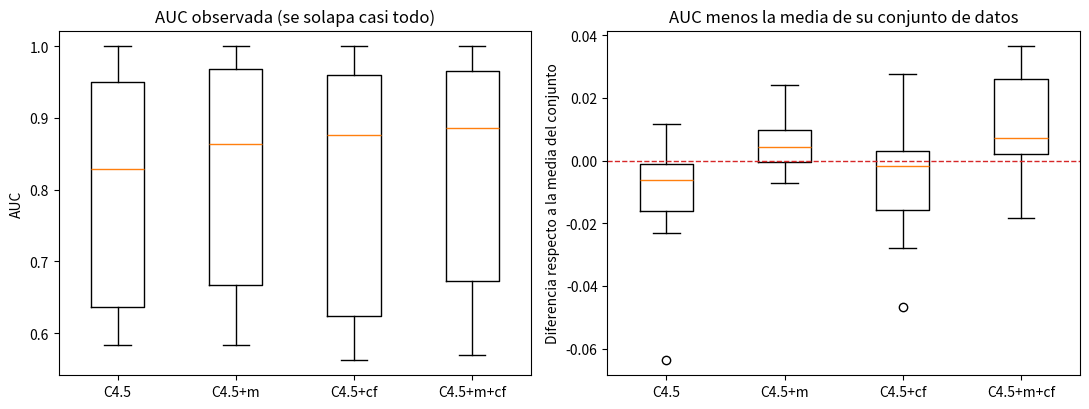
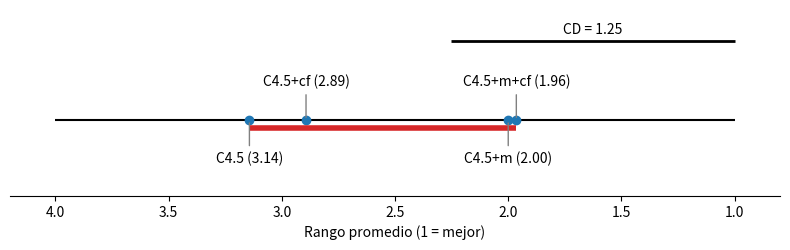

Python code for these plots, in order:
# =============================================================================
# Actividad 20: Proyecto de pruebas estadísticas paramétricas y no paramétricas
# Tema 3.2: ANOVA, Friedman y pruebas post-hoc (Tukey y Nemenyi) para comparar cuatro clasificadores
# Ejecutar: python act20.py   (las figuras se guardan en img/)
# =============================================================================

# ---- Importaciones y función auxiliar ----------------------------------------
import os

import matplotlib

# En Colab o Jupyter no existe __file__; ahí las figuras también se muestran en pantalla
EN_NOTEBOOK = '__file__' not in globals()
if not EN_NOTEBOOK:
    matplotlib.use('Agg')  # Como script, genera las figuras como archivos PNG sin abrir ventanas

import matplotlib.pyplot as plt
import numpy as np
import pandas as pd
from scipy import stats

pd.set_option('display.width', 120)
ALFA = 0.05

# Carpeta donde se guardan las figuras que se incluyen en el reporte
BASE = os.getcwd() if EN_NOTEBOOK else os.path.dirname(os.path.abspath(__file__))
CARPETA_IMG = os.path.join(BASE, 'img')
os.makedirs(CARPETA_IMG, exist_ok=True)


def guardar(nombre):
    """Guarda la figura actual en la carpeta img/ y la muestra si se ejecuta en un notebook."""
    plt.tight_layout()
    plt.savefig(os.path.join(CARPETA_IMG, nombre), dpi=150)
    if EN_NOTEBOOK:
        plt.show()
    plt.close()


# ---- Datos -------------------------------------------------------------------
# AUC de cuatro variantes del clasificador C4.5 en 14 conjuntos de datos
# (tabla del enunciado, Tabla 6 de Demsar, 2006). Cada fila es un conjunto de datos.
clasificadores = ['C4.5', 'C4.5+m', 'C4.5+cf', 'C4.5+m+cf']
datos = pd.DataFrame(
    [[0.763, 0.768, 0.771, 0.798],   # adult (sample)
     [0.599, 0.591, 0.590, 0.569],   # breast cancer
     [0.954, 0.971, 0.968, 0.967],   # breast cancer wisconsin
     [0.628, 0.661, 0.654, 0.657],   # cmc
     [0.882, 0.888, 0.886, 0.898],   # ionosphere
     [0.936, 0.931, 0.916, 0.931],   # iris
     [0.661, 0.668, 0.609, 0.685],   # liver disorders
     [0.583, 0.583, 0.563, 0.625],   # lung cancer
     [0.775, 0.838, 0.866, 0.875],   # lymphography
     [1.000, 1.000, 1.000, 1.000],   # mushroom
     [0.940, 0.962, 0.965, 0.962],   # primary tumor
     [0.619, 0.666, 0.614, 0.669],   # rheum
     [0.972, 0.981, 0.975, 0.975],   # voting
     [0.957, 0.978, 0.946, 0.970]],  # wine
    index=['adult', 'breast cancer', 'breast cancer wisconsin', 'cmc', 'ionosphere', 'iris',
           'liver disorders', 'lung cancer', 'lymphography', 'mushroom', 'primary tumor',
           'rheum', 'voting', 'wine'],
    columns=clasificadores)
X = datos.to_numpy()
b, k = X.shape  # b conjuntos de datos (bloques), k clasificadores (tratamientos)

print("=== Datos ===")
print(f"Conjuntos de datos (b) = {b}; clasificadores (k) = {k}")
print(pd.DataFrame({'media': datos.mean(), 'desv. est.': datos.std(ddof=1)}).round(4).to_string())

# ---- Tarea 1a: ANOVA de un factor (diseño completamente al azar) -------------
# H0: mu_1 = mu_2 = mu_3 = mu_4     H1: al menos dos medias son distintas
# Trata las 4 columnas como muestras independientes (Walpole et al., sección 13.3).
print(f"\n=== Tarea 1a: ANOVA de un factor (alfa = {ALFA}) ===")
gran_media = X.mean()
sst = ((X - gran_media) ** 2).sum()                      # variabilidad total
ssa = b * ((X.mean(axis=0) - gran_media) ** 2).sum()     # entre tratamientos
sse1 = sst - ssa                                         # dentro de tratamientos (error)
gl_a, gl_e1 = k - 1, k * (b - 1)
f1 = (ssa / gl_a) / (sse1 / gl_e1)
p1 = stats.f.sf(f1, gl_a, gl_e1)
f_critico1 = stats.f.ppf(1 - ALFA, gl_a, gl_e1)
tabla1 = pd.DataFrame({'SC': [ssa, sse1, sst], 'gl': [gl_a, gl_e1, b * k - 1],
                       'CM': [ssa / gl_a, sse1 / gl_e1, np.nan], 'F': [f1, np.nan, np.nan],
                       'p': [p1, np.nan, np.nan]},
                      index=['Entre clasificadores', 'Error', 'Total'])
print(tabla1.round(6).to_string())
print(f"F crítico F(0.05; {gl_a}, {gl_e1}) = {f_critico1:.4f}")
print(f"Verificación con scipy: F = {stats.f_oneway(*X.T).statistic:.4f}, p = {stats.f_oneway(*X.T).pvalue:.4f}")
print(f"Decisión: {'se rechaza H0' if p1 <= ALFA else 'no se rechaza H0'}")

# ---- Tarea 1b: ANOVA con bloques (conjuntos de datos como bloques) -----------
# Los 4 clasificadores se evaluaron en los mismos 14 conjuntos de datos, así que las
# observaciones están emparejadas: cada conjunto de datos es un bloque
# (Walpole et al., sección 13.9, diseño por bloques completamente aleatorios).
print(f"\n=== Tarea 1b: ANOVA por bloques (alfa = {ALFA}) ===")
ssb = k * ((X.mean(axis=1) - gran_media) ** 2).sum()     # entre conjuntos de datos
sse2 = sst - ssa - ssb                                   # error tras quitar los bloques
gl_b, gl_e2 = b - 1, (k - 1) * (b - 1)
cme2 = sse2 / gl_e2
f2 = (ssa / gl_a) / cme2
p2 = stats.f.sf(f2, gl_a, gl_e2)
f_critico2 = stats.f.ppf(1 - ALFA, gl_a, gl_e2)
tabla2 = pd.DataFrame({'SC': [ssa, ssb, sse2, sst], 'gl': [gl_a, gl_b, gl_e2, b * k - 1],
                       'CM': [ssa / gl_a, ssb / gl_b, cme2, np.nan], 'F': [f2, np.nan, np.nan, np.nan],
                       'p': [p2, np.nan, np.nan, np.nan]},
                      index=['Entre clasificadores', 'Entre conjuntos de datos', 'Error', 'Total'])
print(tabla2.round(6).to_string())
print(f"F crítico F(0.05; {gl_a}, {gl_e2}) = {f_critico2:.4f}")
print(f"Proporción de la variabilidad total debida a los conjuntos de datos: {ssb / sst:.3f}")
print(f"Decisión: {'se rechaza H0' if p2 <= ALFA else 'no se rechaza H0'}")

residuos = X - X.mean(axis=0) - X.mean(axis=1, keepdims=True) + gran_media
w, p_sw = stats.shapiro(residuos.ravel())
print(f"Shapiro-Wilk de los residuos del modelo con bloques: W = {w:.4f}, p = {p_sw:.4f}")

# Figura: los valores brutos y los valores sin el efecto del conjunto de datos
centrados = X - X.mean(axis=1, keepdims=True)
fig, ejes = plt.subplots(1, 2, figsize=(11, 4.2))
ejes[0].boxplot(X, tick_labels=clasificadores)
ejes[0].set_title('AUC observada (se solapa casi todo)')
ejes[0].set_ylabel('AUC')
ejes[1].boxplot(centrados, tick_labels=clasificadores)
ejes[1].axhline(0, color='tab:red', linestyle='--', linewidth=1)
ejes[1].set_title('AUC menos la media de su conjunto de datos')
ejes[1].set_ylabel('Diferencia respecto a la media del conjunto')
guardar('comparacion_clasificadores.png')

# ---- Tarea 2: Prueba de Friedman ---------------------------------------------
# H0: los k clasificadores son equivalentes (rangos promedio iguales)
# H1: al menos uno difiere. Los rangos son los de la tabla (1 = mejor AUC; empates con
# rango promedio), tal como aparecen en la Tabla 6 de Demsar (2006).
print(f"\n=== Tarea 2: prueba de Friedman (alfa = {ALFA}) ===")
rangos = pd.DataFrame(
    [[4, 3, 2, 1], [1, 2, 3, 4], [4, 1, 2, 3], [4, 1, 3, 2], [4, 2, 3, 1], [1, 2.5, 4, 2.5],
     [3, 2, 4, 1], [2.5, 2.5, 4, 1], [4, 3, 2, 1], [2.5, 2.5, 2.5, 2.5], [4, 2.5, 1, 2.5],
     [3, 2, 4, 1], [4, 1, 2, 3], [3, 1, 4, 2]],
    index=datos.index, columns=clasificadores)
R = rangos.mean()  # rango promedio de cada clasificador
print("Rangos promedio:", R.round(3).to_dict())
chi2_f = 12 * b / (k * (k + 1)) * ((R ** 2).sum() - k * (k + 1) ** 2 / 4)
p_chi = stats.chi2.sf(chi2_f, k - 1)
print(f"Friedman: chi2_F = {chi2_f:.4f}, gl = {k - 1}, p = {p_chi:.4f}")
# Corrección de Iman y Davenport (la que recomienda Demsar), menos conservadora
f_f = (b - 1) * chi2_f / (b * (k - 1) - chi2_f)
gl1, gl2 = k - 1, (k - 1) * (b - 1)
p_ff = stats.f.sf(f_f, gl1, gl2)
print(f"Iman-Davenport: F_F = {f_f:.4f}, gl = ({gl1}, {gl2}), p = {p_ff:.4f}, "
      f"F crítico = {stats.f.ppf(1 - ALFA, gl1, gl2):.4f}")
fr = stats.friedmanchisquare(*rangos.to_numpy().T)  # verificación (con corrección por empates)
print(f"Verificación con scipy (corrige empates): chi2 = {fr.statistic:.4f}, p = {fr.pvalue:.4f}")
print(f"Decisión: {'se rechaza H0' if p_ff <= ALFA else 'no se rechaza H0'}")

# ---- Tarea 3: Pruebas post-hoc: Tukey (paramétrica) y Nemenyi (no paramétrica) -
print("\n=== Tarea 3: pruebas post-hoc ===")
# Tukey: diferencia mínima significativa con el error cuadrático medio del modelo con bloques
q = stats.studentized_range.ppf(1 - ALFA, k, gl_e2)
hsd = q * np.sqrt(cme2 / b)
print(f"Tukey: q(0.05; {k}, {gl_e2}) = {q:.4f}; diferencia mínima significativa = {hsd:.4f}")
# Nemenyi: diferencia crítica en rangos promedio, CD = q_alfa * sqrt(k(k+1) / (6 b)),
# con q_alfa = (rango studentizado con gl infinitos) / raiz(2)
q_nem = stats.studentized_range.ppf(1 - ALFA, k, np.inf) / np.sqrt(2)
cd = q_nem * np.sqrt(k * (k + 1) / (6 * b))
print(f"Nemenyi: q_alfa = {q_nem:.4f}; diferencia crítica CD = {cd:.4f}")
medias = datos.mean()
ee_rangos = np.sqrt(k * (k + 1) / (6 * b))
filas = []
for i in range(k):
    for j in range(i + 1, k):
        d_media = medias.iloc[j] - medias.iloc[i]
        d_rango = R.iloc[i] - R.iloc[j]  # positivo si j tiene mejor (menor) rango
        p_nem = stats.studentized_range.sf(abs(d_rango) / ee_rangos * np.sqrt(2), k, np.inf)
        filas.append((f"{clasificadores[j]} vs {clasificadores[i]}", d_media, abs(d_media) > hsd,
                      d_rango, p_nem, abs(d_rango) > cd))
tabla = pd.DataFrame(filas, columns=['comparación', 'dif. AUC', 'Tukey sig.',
                                     'dif. rangos', 'p Nemenyi', 'Nemenyi sig.'])
print(tabla.round(4).to_string(index=False))

# Figura: rangos promedio con la diferencia crítica de Nemenyi (1 = mejor)
fig, eje = plt.subplots(figsize=(8, 2.6))
eje.hlines(0, 1, 4, color='black')
for pos, (nombre, r) in enumerate(R.sort_values().items()):
    arriba = pos % 2 == 0
    eje.plot(r, 0, 'o', color='tab:blue')
    eje.annotate(f"{nombre} ({r:.2f})", (r, 0), xytext=(r, 0.45 if arriba else -0.45),
                 ha='center', va='bottom' if arriba else 'top',
                 arrowprops=dict(arrowstyle='-', color='gray'))
r_min, r_max = R.min(), R.max()
if r_max - r_min < cd:  # todos dentro de la diferencia crítica: una sola barra los une
    eje.hlines(-0.12, r_min, r_max, color='tab:red', linewidth=4)
eje.hlines(1.15, 1, 1 + cd, color='black', linewidth=2)
eje.text(1 + cd / 2, 1.25, f'CD = {cd:.2f}', ha='center')
eje.set_xlim(0.8, 4.2)
eje.set_ylim(-1.1, 1.6)
eje.invert_xaxis()
eje.set_yticks([])
eje.set_xlabel('Rango promedio (1 = mejor)')
for lado in ('left', 'right', 'top'):
    eje.spines[lado].set_visible(False)
guardar('diferencia_critica_nemenyi.png')
